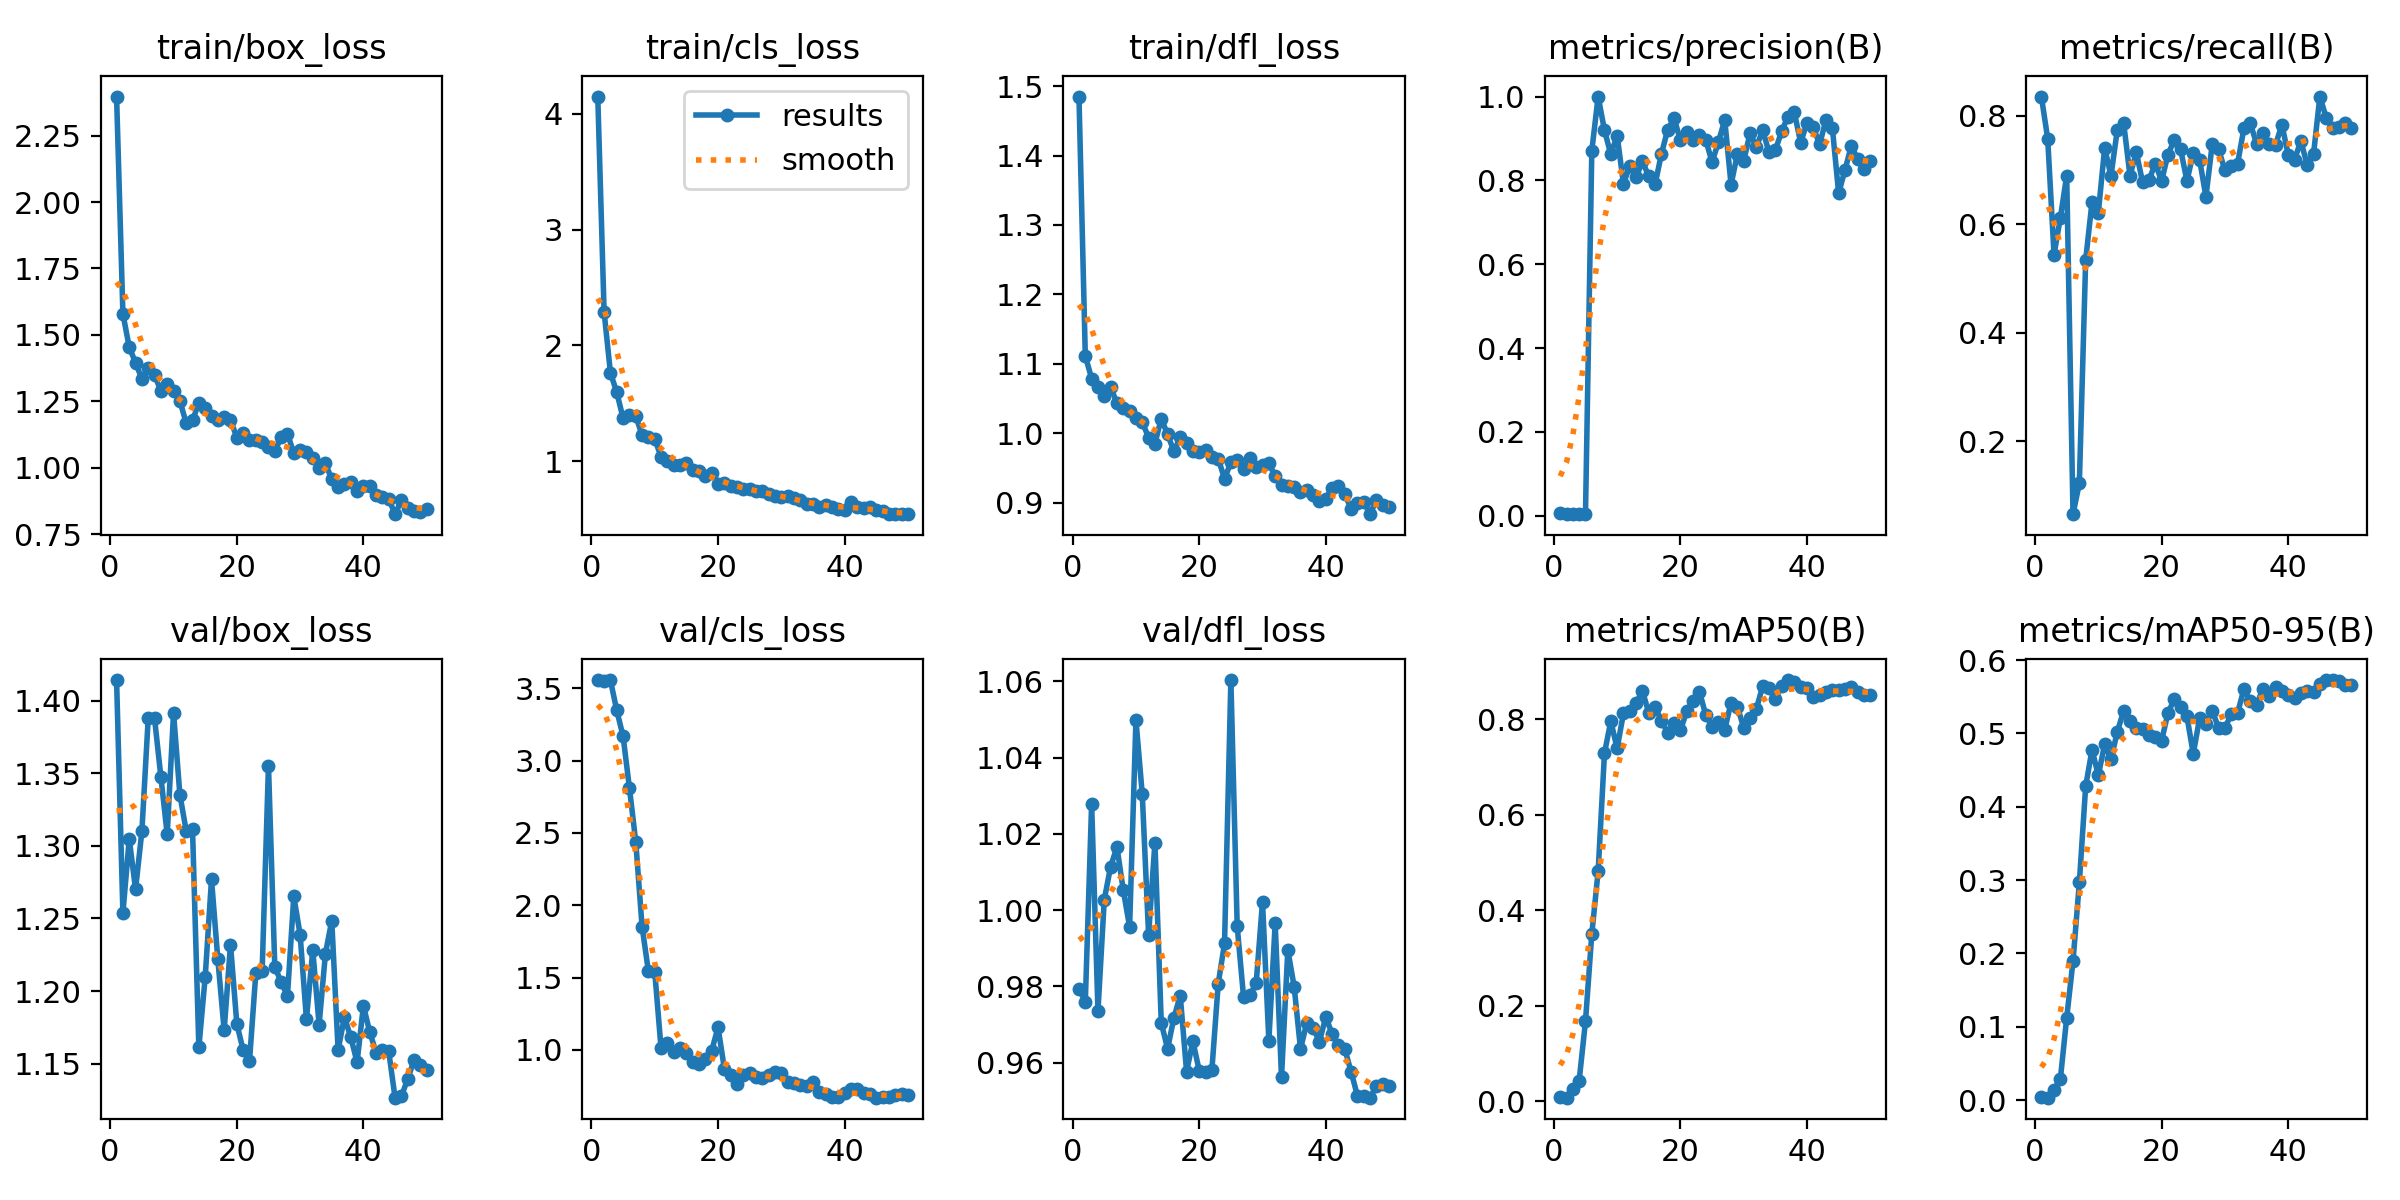

Source data for this figure (header and first rows):
epoch, time, train/box_loss, train/cls_loss, train/dfl_loss, metrics/precision(B), metrics/recall(B), metrics/mAP50(B), metrics/mAP50-95(B), val/box_loss, val/cls_loss, val/dfl_loss, lr/pg0, lr/pg1, lr/pg2
1, 3.456, 2.397, 4.15, 1.485, 0.00597, 0.8349, 0.00892, 0.00358, 1.414, 3.557, 0.9794, 0.00024, 0.00024, 0.00024
2, 5.077, 1.579, 2.288, 1.111, 0.00542, 0.7573, 0.00789, 0.00319, 1.254, 3.548, 0.9759, 0.0004901, 0.0004901, 0.0004901
3, 6.651, 1.453, 1.763, 1.079, 0.00389, 0.5437, 0.02639, 0.01408, 1.305, 3.556, 1.028, 0.0007299, 0.0007299, 0.0007299
4, 8.257, 1.395, 1.594, 1.067, 0.00438, 0.6117, 0.04376, 0.02854, 1.27, 3.347, 0.9736, 0.0009594, 0.0009594, 0.0009594
5, 9.866, 1.334, 1.369, 1.053, 0.00493, 0.6893, 0.1676, 0.1121, 1.31, 3.168, 1.003, 0.001179, 0.001179, 0.001179
6, 11.45, 1.374, 1.398, 1.067, 0.871, 0.06581, 0.3507, 0.1894, 1.388, 2.811, 1.011, 0.001388, 0.001388, 0.001388
7, 13.04, 1.349, 1.389, 1.043, 1, 0.123, 0.4815, 0.2968, 1.388, 2.44, 1.017, 0.001586, 0.001586, 0.001586
8, 14.63, 1.289, 1.225, 1.037, 0.9194, 0.534, 0.7286, 0.428, 1.347, 1.852, 1.005, 0.001723, 0.001723, 0.001723
9, 16.22, 1.314, 1.21, 1.032, 0.8622, 0.6408, 0.7956, 0.4776, 1.308, 1.544, 0.9956, 0.001683, 0.001683, 0.001683
10, 17.85, 1.289, 1.189, 1.022, 0.9068, 0.6214, 0.7387, 0.4429, 1.392, 1.541, 1.05, 0.001644, 0.001644, 0.001644
11, 19.39, 1.251, 1.038, 1.016, 0.7922, 0.7403, 0.8122, 0.4852, 1.335, 1.01, 1.03, 0.001604, 0.001604, 0.001604
12, 20.96, 1.168, 0.9985, 0.9937, 0.8346, 0.6893, 0.8168, 0.4645, 1.31, 1.045, 0.9935, 0.001564, 0.001564, 0.001564
13, 22.53, 1.178, 0.9677, 0.9851, 0.8075, 0.7738, 0.8338, 0.5023, 1.311, 0.9888, 1.018, 0.001525, 0.001525, 0.001525
14, 24.1, 1.244, 0.9655, 1.021, 0.8454, 0.7864, 0.8587, 0.5307, 1.161, 1.011, 0.9705, 0.001485, 0.001485, 0.001485
15, 25.67, 1.225, 0.9809, 0.9984, 0.8093, 0.6893, 0.8129, 0.5169, 1.21, 0.9779, 0.9636, 0.001446, 0.001446, 0.001446
16, 27.23, 1.193, 0.9225, 0.974, 0.7904, 0.7321, 0.8258, 0.508, 1.277, 0.9194, 0.9718, 0.001406, 0.001406, 0.001406
17, 28.76, 1.18, 0.9127, 0.9942, 0.8637, 0.6769, 0.7963, 0.5065, 1.222, 0.9031, 0.9776, 0.001366, 0.001366, 0.001366
18, 30.3, 1.189, 0.8669, 0.9864, 0.9213, 0.6816, 0.7715, 0.4981, 1.173, 0.9395, 0.9577, 0.001327, 0.001327, 0.001327
19, 31.83, 1.18, 0.8952, 0.974, 0.9482, 0.7114, 0.791, 0.4955, 1.232, 0.9944, 0.9656, 0.001287, 0.001287, 0.001287
20, 33.39, 1.113, 0.8042, 0.9735, 0.8954, 0.6796, 0.7767, 0.4901, 1.177, 1.156, 0.9579, 0.001248, 0.001248, 0.001248
21, 34.95, 1.129, 0.8086, 0.9759, 0.9155, 0.7282, 0.816, 0.5278, 1.159, 0.8702, 0.9575, 0.001208, 0.001208, 0.001208
22, 36.55, 1.104, 0.781, 0.9656, 0.8963, 0.7549, 0.8373, 0.5465, 1.152, 0.829, 0.9581, 0.001168, 0.001168, 0.001168
23, 38.12, 1.102, 0.7722, 0.9634, 0.9083, 0.7379, 0.8576, 0.5366, 1.212, 0.7627, 0.9807, 0.001129, 0.001129, 0.001129
24, 39.67, 1.095, 0.7596, 0.9344, 0.8973, 0.6796, 0.8087, 0.5232, 1.214, 0.8246, 0.9913, 0.001089, 0.001089, 0.001089
25, 41.19, 1.078, 0.7587, 0.958, 0.8432, 0.7309, 0.784, 0.4722, 1.355, 0.8421, 1.06, 0.00105, 0.00105, 0.00105
26, 42.71, 1.061, 0.7445, 0.9617, 0.8916, 0.7188, 0.7945, 0.5209, 1.217, 0.8144, 0.9958, 0.00101, 0.00101, 0.00101
27, 44.24, 1.115, 0.7388, 0.9481, 0.944, 0.6505, 0.7775, 0.5132, 1.206, 0.8087, 0.9773, 0.0009704, 0.0009704, 0.0009704
28, 45.78, 1.128, 0.7177, 0.9648, 0.79, 0.7476, 0.8345, 0.5304, 1.197, 0.8254, 0.9776, 0.0009308, 0.0009308, 0.0009308
29, 47.3, 1.054, 0.6961, 0.9507, 0.8629, 0.7379, 0.8257, 0.508, 1.265, 0.8446, 0.9809, 0.0008912, 0.0008912, 0.0008912
30, 48.87, 1.066, 0.6893, 0.9544, 0.8468, 0.699, 0.7823, 0.5073, 1.239, 0.8369, 1.002, 0.0008516, 0.0008516, 0.0008516
31, 50.45, 1.059, 0.6949, 0.9565, 0.9122, 0.7064, 0.8013, 0.5264, 1.18, 0.7797, 0.9657, 0.000812, 0.000812, 0.000812
32, 51.99, 1.035, 0.6819, 0.9383, 0.8799, 0.7113, 0.8215, 0.528, 1.228, 0.7685, 0.9965, 0.0007724, 0.0007724, 0.0007724
33, 53.51, 0.9983, 0.6618, 0.9253, 0.9195, 0.7761, 0.8689, 0.5603, 1.177, 0.7581, 0.9562, 0.0007328, 0.0007328, 0.0007328
34, 55.06, 1.016, 0.6329, 0.924, 0.8668, 0.7864, 0.8645, 0.5446, 1.226, 0.7514, 0.9895, 0.0006932, 0.0006932, 0.0006932
35, 56.57, 0.9564, 0.6282, 0.923, 0.8721, 0.7476, 0.8411, 0.5387, 1.248, 0.7756, 0.9799, 0.0006536, 0.0006536, 0.0006536
36, 58.1, 0.9277, 0.604, 0.9152, 0.9176, 0.767, 0.8701, 0.5612, 1.159, 0.708, 0.9636, 0.000614, 0.000614, 0.000614
37, 59.65, 0.9395, 0.6181, 0.9187, 0.9522, 0.7476, 0.8816, 0.5505, 1.182, 0.698, 0.9704, 0.0005744, 0.0005744, 0.0005744
38, 61.17, 0.9454, 0.6026, 0.9104, 0.9624, 0.7459, 0.8769, 0.5635, 1.168, 0.6744, 0.9691, 0.0005348, 0.0005348, 0.0005348
39, 62.71, 0.9119, 0.5869, 0.9016, 0.8897, 0.7831, 0.8673, 0.558, 1.151, 0.6738, 0.9655, 0.0004952, 0.0004952, 0.0004952
40, 64.25, 0.9308, 0.574, 0.9057, 0.938, 0.7282, 0.8652, 0.5525, 1.19, 0.7048, 0.972, 0.0004556, 0.0004556, 0.0004556
41, 66.47, 0.9319, 0.6434, 0.9214, 0.9266, 0.7185, 0.846, 0.5479, 1.172, 0.728, 0.9675, 0.000416, 0.000416, 0.000416
42, 68.02, 0.8971, 0.5992, 0.9237, 0.8858, 0.7534, 0.8501, 0.555, 1.158, 0.7281, 0.9647, 0.0003764, 0.0003764, 0.0003764
43, 69.55, 0.8895, 0.5912, 0.9123, 0.9448, 0.7087, 0.8556, 0.558, 1.16, 0.7005, 0.9636, 0.0003368, 0.0003368, 0.0003368
44, 71.06, 0.883, 0.6003, 0.8909, 0.926, 0.7289, 0.8616, 0.5566, 1.158, 0.6923, 0.9576, 0.0002972, 0.0002972, 0.0002972
45, 72.57, 0.8248, 0.5767, 0.8994, 0.7693, 0.8349, 0.8601, 0.5675, 1.127, 0.6696, 0.9513, 0.0002576, 0.0002576, 0.0002576
46, 74.1, 0.8765, 0.5684, 0.9011, 0.8248, 0.7961, 0.8632, 0.5728, 1.127, 0.672, 0.9513, 0.000218, 0.000218, 0.000218
47, 75.62, 0.8467, 0.5409, 0.8833, 0.8823, 0.7767, 0.8678, 0.5725, 1.14, 0.6727, 0.9508, 0.0001784, 0.0001784, 0.0001784
48, 77.13, 0.8366, 0.5463, 0.9039, 0.8514, 0.7785, 0.8565, 0.5713, 1.152, 0.6858, 0.9539, 0.0001388, 0.0001388, 0.0001388
49, 78.66, 0.8347, 0.5439, 0.8963, 0.8273, 0.7864, 0.8512, 0.5658, 1.149, 0.6918, 0.9544, 9.92e-05, 9.92e-05, 9.92e-05
50, 80.16, 0.8455, 0.543, 0.8938, 0.8463, 0.7767, 0.8502, 0.5656, 1.146, 0.6916, 0.9538, 5.96e-05, 5.96e-05, 5.96e-05
